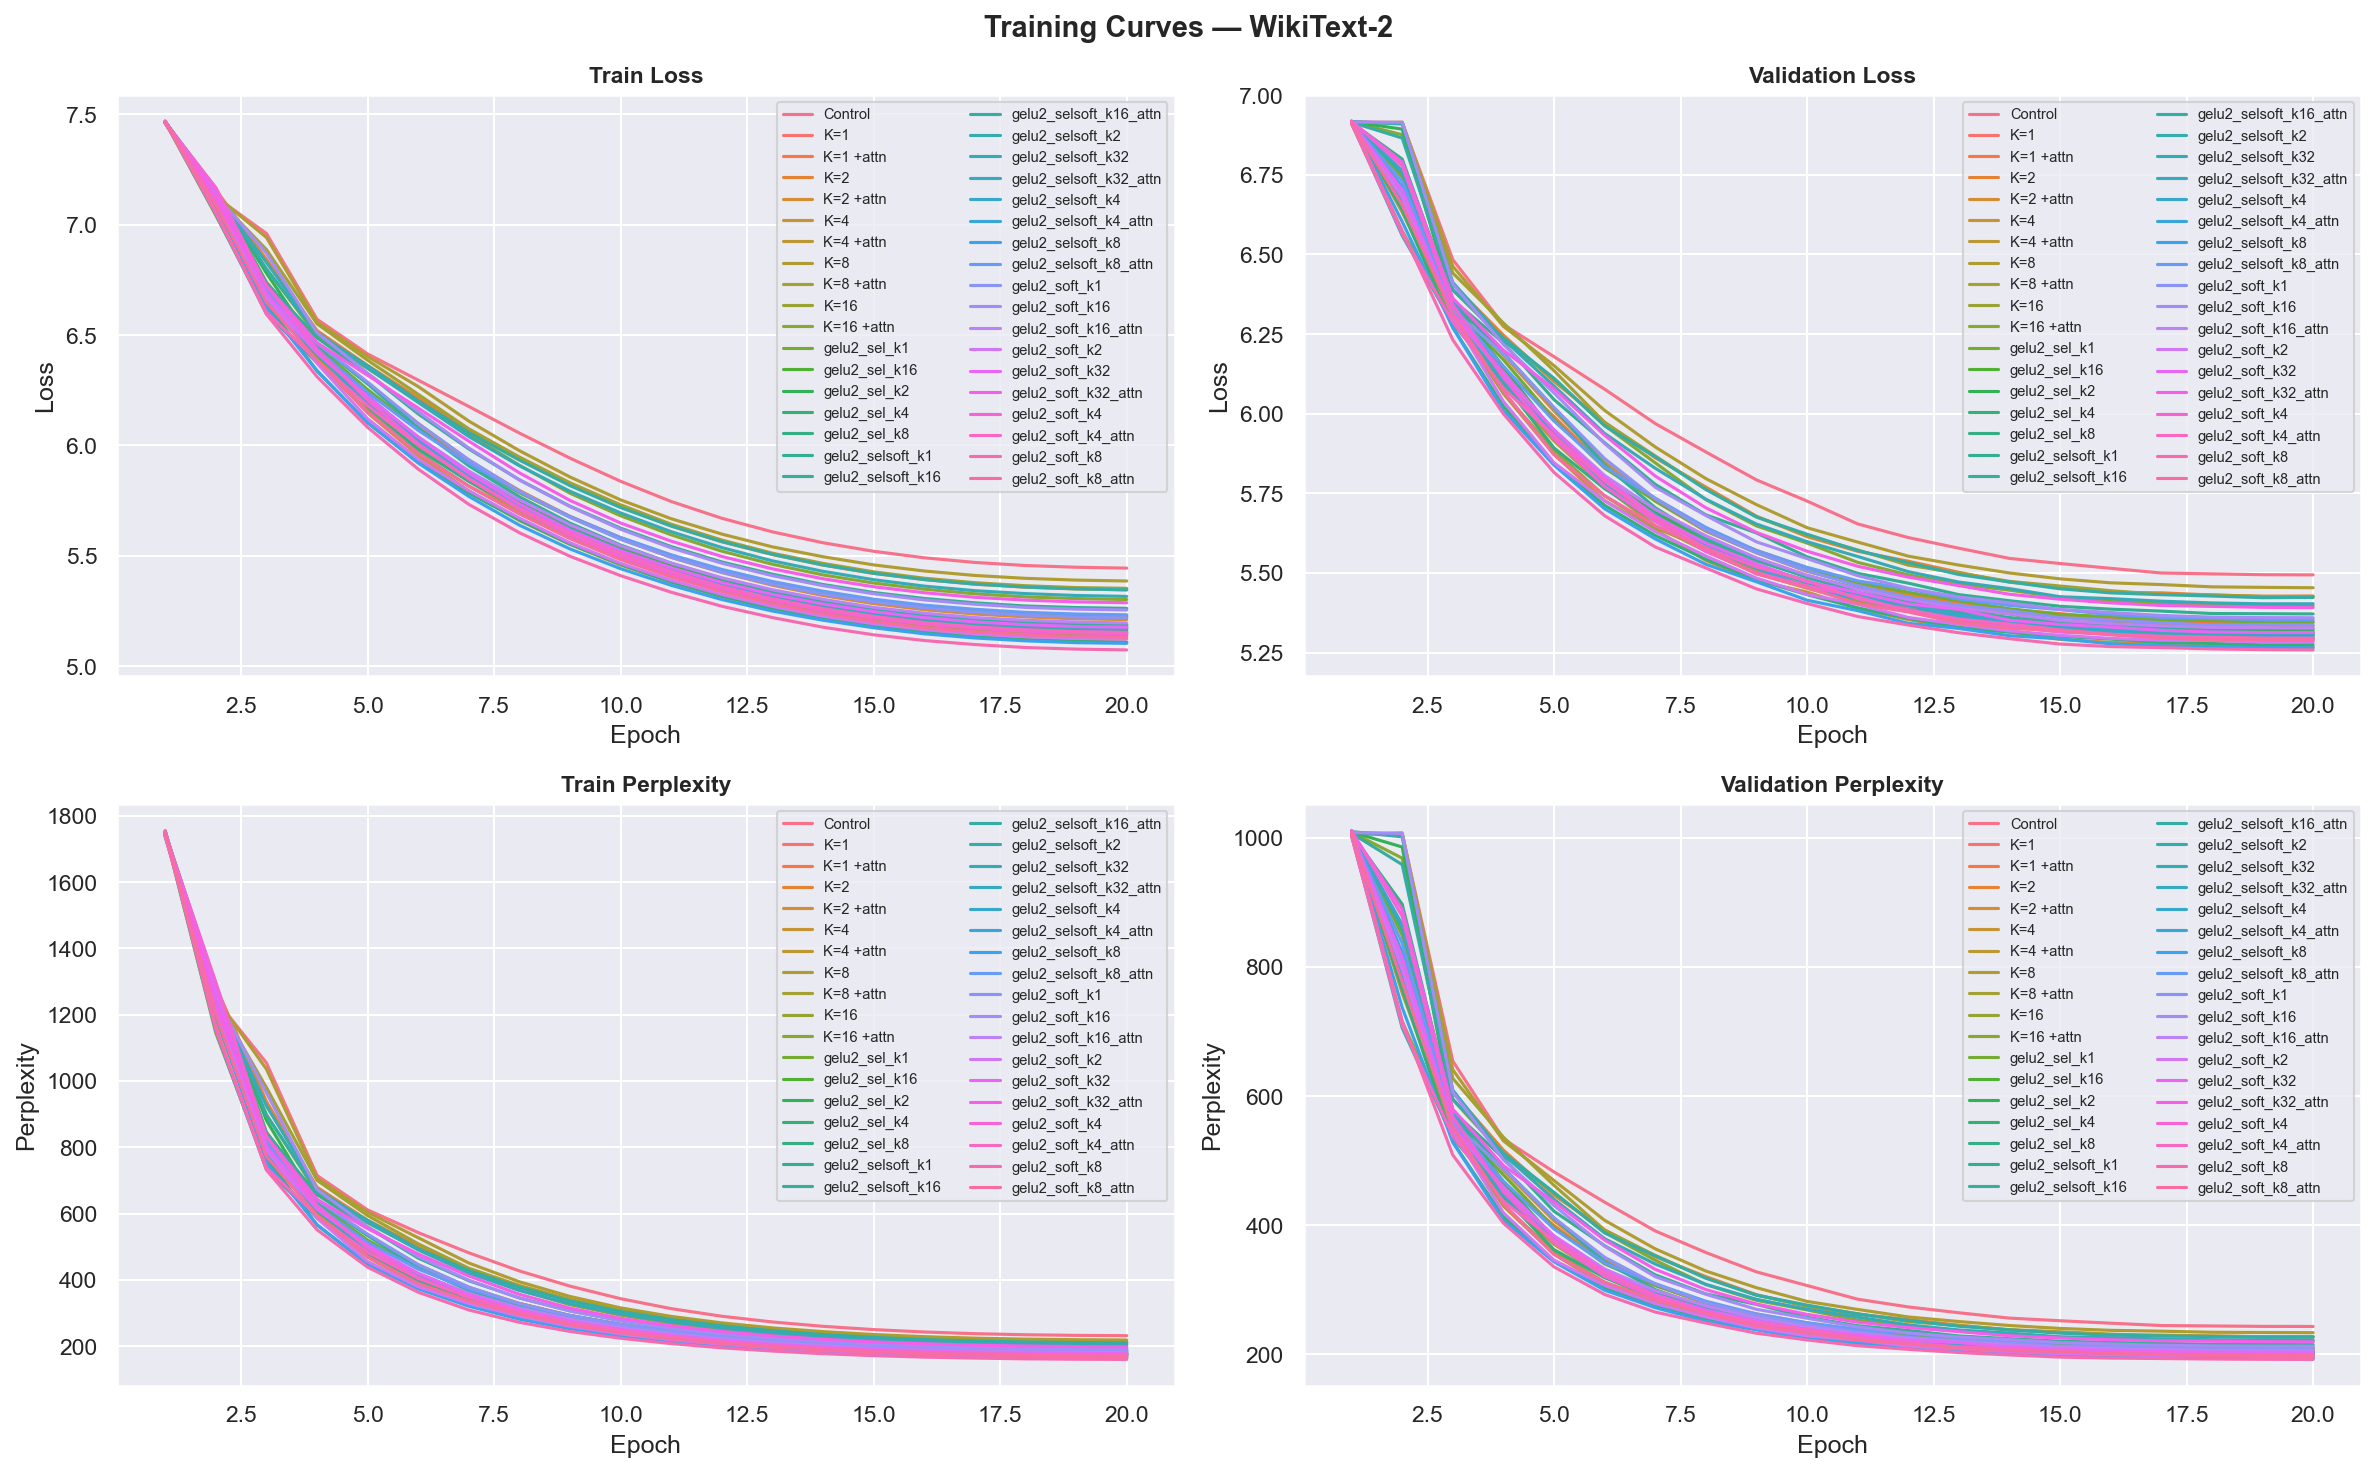

Source data for this figure (header and first rows):
epoch, train_loss, train_ppl, val_loss, val_ppl, experiment, label
1, 7.464, 1745, 6.917, 1009, control, Control
2, 7.126, 1244, 6.914, 1006, control, Control
3, 6.961, 1055, 6.484, 654.3, control, Control
4, 6.572, 714.8, 6.28, 533.7, control, Control
5, 6.415, 610.9, 6.179, 482.5, control, Control
6, 6.296, 542.4, 6.077, 435.7, control, Control
7, 6.177, 481.3, 5.969, 391.2, control, Control
8, 6.056, 426.7, 5.88, 357.8, control, Control
9, 5.942, 380.8, 5.792, 327.7, control, Control
10, 5.838, 343, 5.726, 306.6, control, Control
11, 5.746, 312.9, 5.654, 285.4, control, Control
12, 5.67, 290, 5.611, 273.5, control, Control
13, 5.608, 272.7, 5.578, 264.4, control, Control
14, 5.559, 259.6, 5.546, 256.1, control, Control
15, 5.52, 249.7, 5.53, 252, control, Control
16, 5.491, 242.5, 5.515, 248.3, control, Control
17, 5.47, 237.4, 5.5, 244.7, control, Control
18, 5.456, 234.1, 5.497, 244, control, Control
19, 5.448, 232.3, 5.494, 243.3, control, Control
20, 5.444, 231.4, 5.494, 243.2, control, Control
1, 7.465, 1746, 6.916, 1008, gelu2_k1, K=1
2, 7.141, 1262, 6.653, 774.9, gelu2_k1, K=1
3, 6.669, 787.6, 6.332, 562.4, gelu2_k1, K=1
4, 6.433, 622.1, 6.129, 459, gelu2_k1, K=1
5, 6.217, 501, 5.935, 378.1, gelu2_k1, K=1
6, 6.025, 413.8, 5.793, 327.9, gelu2_k1, K=1
7, 5.871, 354.6, 5.689, 295.6, gelu2_k1, K=1
8, 5.734, 309.2, 5.6, 270.5, gelu2_k1, K=1
9, 5.617, 275, 5.525, 250.9, gelu2_k1, K=1
10, 5.522, 250.1, 5.469, 237.3, gelu2_k1, K=1
11, 5.442, 230.9, 5.428, 227.7, gelu2_k1, K=1
12, 5.375, 216, 5.394, 220.2, gelu2_k1, K=1
13, 5.32, 204.4, 5.367, 214.2, gelu2_k1, K=1
14, 5.275, 195.4, 5.353, 211.1, gelu2_k1, K=1
15, 5.24, 188.7, 5.336, 207.6, gelu2_k1, K=1
16, 5.214, 183.7, 5.323, 205, gelu2_k1, K=1
17, 5.193, 180, 5.314, 203.2, gelu2_k1, K=1
18, 5.18, 177.7, 5.311, 202.6, gelu2_k1, K=1
19, 5.172, 176.2, 5.309, 202.2, gelu2_k1, K=1
20, 5.169, 175.7, 5.309, 202.1, gelu2_k1, K=1
1, 7.461, 1739, 6.914, 1007, gelu2_k1_attn, K=1 +attn
2, 7.102, 1215, 6.676, 792.9, gelu2_k1_attn, K=1 +attn
3, 6.673, 791.1, 6.319, 555.2, gelu2_k1_attn, K=1 +attn
4, 6.43, 619.9, 6.142, 464.9, gelu2_k1_attn, K=1 +attn
5, 6.245, 515.5, 5.99, 399.6, gelu2_k1_attn, K=1 +attn
6, 6.081, 437.7, 5.837, 342.8, gelu2_k1_attn, K=1 +attn
7, 5.926, 374.5, 5.733, 308.8, gelu2_k1_attn, K=1 +attn
8, 5.795, 328.6, 5.635, 279.9, gelu2_k1_attn, K=1 +attn
9, 5.678, 292.5, 5.571, 262.7, gelu2_k1_attn, K=1 +attn
10, 5.582, 265.5, 5.516, 248.6, gelu2_k1_attn, K=1 +attn
11, 5.502, 245.2, 5.47, 237.5, gelu2_k1_attn, K=1 +attn
12, 5.435, 229.3, 5.434, 229.1, gelu2_k1_attn, K=1 +attn
13, 5.379, 216.8, 5.407, 223, gelu2_k1_attn, K=1 +attn
14, 5.332, 206.9, 5.386, 218.2, gelu2_k1_attn, K=1 +attn
15, 5.296, 199.6, 5.372, 215.4, gelu2_k1_attn, K=1 +attn
16, 5.269, 194.2, 5.357, 212.1, gelu2_k1_attn, K=1 +attn
17, 5.25, 190.5, 5.351, 210.9, gelu2_k1_attn, K=1 +attn
18, 5.235, 187.7, 5.344, 209.4, gelu2_k1_attn, K=1 +attn
19, 5.228, 186.4, 5.344, 209.3, gelu2_k1_attn, K=1 +attn
20, 5.224, 185.8, 5.344, 209.3, gelu2_k1_attn, K=1 +attn
... 660 more rows
